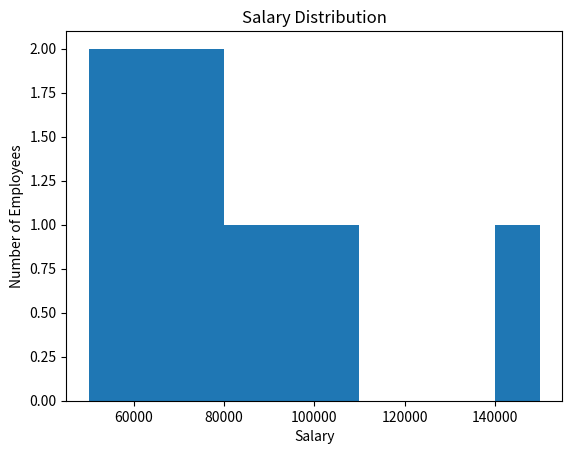
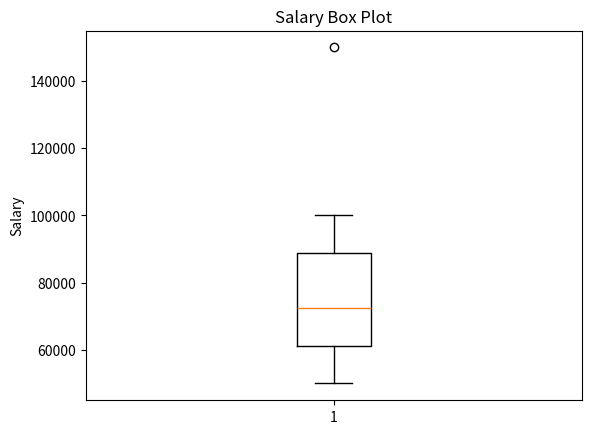
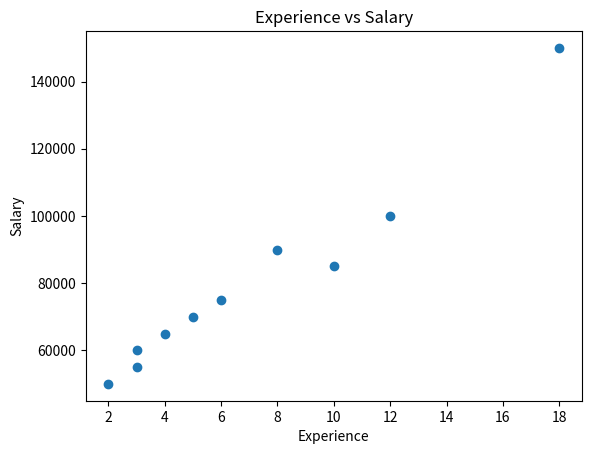
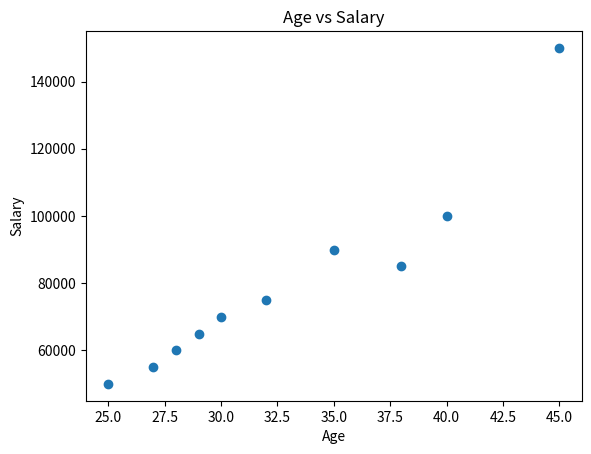

The matplotlib source for these figures, in order:
import pandas as pd
import numpy as np
import matplotlib.pyplot as plt


# =====================================================
# 1. CREATE DATA
# =====================================================

data = {
    "name": [
        "Rahul", "Priya", "Amit", "Sneha", "Kiran",
        "Arun", "Divya", "Ravi", "Anil", "Meena"
    ],

    "age": [
        25, 30, 28, 35, 40,
        27, 32, 45, 29, 38
    ],

    "salary": [
        50000, 70000, 60000, 90000, 100000,
        55000, 75000, 150000, 65000, 85000
    ],

    "experience": [
        2, 5, 3, 8, 12,
        3, 6, 18, 4, 10
    ],

    "department": [
        "IT", "HR", "IT", "Finance", "IT",
        "IT", "HR", "IT", "Finance", "IT"
    ]
}


df = pd.DataFrame(data)


# =====================================================
# 2. BASIC DATA CHECK
# =====================================================

print("\n========== DATA ==========")

print(df)


print("\n========== SHAPE ==========")

print(df.shape)


print("\n========== INFO ==========")

df.info()


print("\n========== DESCRIBE ==========")

print(df.describe())


# =====================================================
# 3. MISSING VALUES
# =====================================================

print("\n========== MISSING VALUES ==========")

print(df.isnull().sum())


# =====================================================
# 4. DUPLICATES
# =====================================================

print("\n========== DUPLICATES ==========")

print(df.duplicated().sum())


# =====================================================
# 5. MEAN
# =====================================================

print("\n========== MEAN ==========")

print("Average salary:", df["salary"].mean())

print("Average age:", df["age"].mean())

print("Average experience:", df["experience"].mean())


# =====================================================
# 6. MEDIAN
# =====================================================

print("\n========== MEDIAN ==========")

print("Median salary:", df["salary"].median())

print("Median age:", df["age"].median())

print("Median experience:", df["experience"].median())


# =====================================================
# 7. MODE
# =====================================================

print("\n========== MODE ==========")

print("Department mode:")

print(df["department"].mode())


# =====================================================
# 8. STANDARD DEVIATION
# =====================================================

print("\n========== STANDARD DEVIATION ==========")

print("Salary std:", df["salary"].std())

print("Age std:", df["age"].std())

print("Experience std:", df["experience"].std())


# =====================================================
# 9. VARIANCE
# =====================================================

print("\n========== VARIANCE ==========")

print("Salary variance:", df["salary"].var())


# =====================================================
# 10. QUARTILES
# =====================================================

print("\n========== QUARTILES ==========")

Q1 = df["salary"].quantile(0.25)

Q2 = df["salary"].quantile(0.50)

Q3 = df["salary"].quantile(0.75)

print("Q1:", Q1)

print("Q2 / Median:", Q2)

print("Q3:", Q3)


# =====================================================
# 11. IQR
# =====================================================

print("\n========== IQR ==========")

IQR = Q3 - Q1

print("IQR:", IQR)


# =====================================================
# 12. OUTLIER BOUNDS
# =====================================================

lower_bound = Q1 - 1.5 * IQR

upper_bound = Q3 + 1.5 * IQR

print("Lower bound:", lower_bound)

print("Upper bound:", upper_bound)


# =====================================================
# 13. FIND OUTLIERS
# =====================================================

print("\n========== OUTLIERS ==========")

outliers = df[
    (df["salary"] < lower_bound) |
    (df["salary"] > upper_bound)
]

print(outliers)


# =====================================================
# 14. CORRELATION
# =====================================================

print("\n========== CORRELATION ==========")

correlation = df[
    ["age", "salary", "experience"]
].corr()

print(correlation)


# =====================================================
# 15. GROUPBY
# =====================================================

print("\n========== DEPARTMENT SALARY ==========")

department_salary = (
    df.groupby("department")["salary"]
    .mean()
)

print(department_salary)


# =====================================================
# 16. HISTOGRAM
# =====================================================

plt.hist(df["salary"])

plt.xlabel("Salary")

plt.ylabel("Number of Employees")

plt.title("Salary Distribution")

plt.show()


# =====================================================
# 17. BOX PLOT
# =====================================================

plt.boxplot(df["salary"])

plt.ylabel("Salary")

plt.title("Salary Box Plot")

plt.show()


# =====================================================
# 18. SCATTER PLOT
# =====================================================

plt.scatter(
    df["experience"],
    df["salary"]
)

plt.xlabel("Experience")

plt.ylabel("Salary")

plt.title("Experience vs Salary")

plt.show()


# =====================================================
# 19. AGE VS SALARY
# =====================================================

plt.scatter(
    df["age"],
    df["salary"]
)

plt.xlabel("Age")

plt.ylabel("Salary")

plt.title("Age vs Salary")

plt.show()


# =====================================================
# 20. FINAL SUMMARY
# =====================================================

print("\n========== EDA SUMMARY ==========")

print("Rows:", df.shape[0])

print("Columns:", df.shape[1])

print("Average salary:", df["salary"].mean())

print("Median salary:", df["salary"].median())

print("Salary standard deviation:", df["salary"].std())

print("Number of missing values:", df.isnull().sum().sum())

print("Number of duplicate rows:", df.duplicated().sum())

print("\nCorrelation:")

print(correlation)
